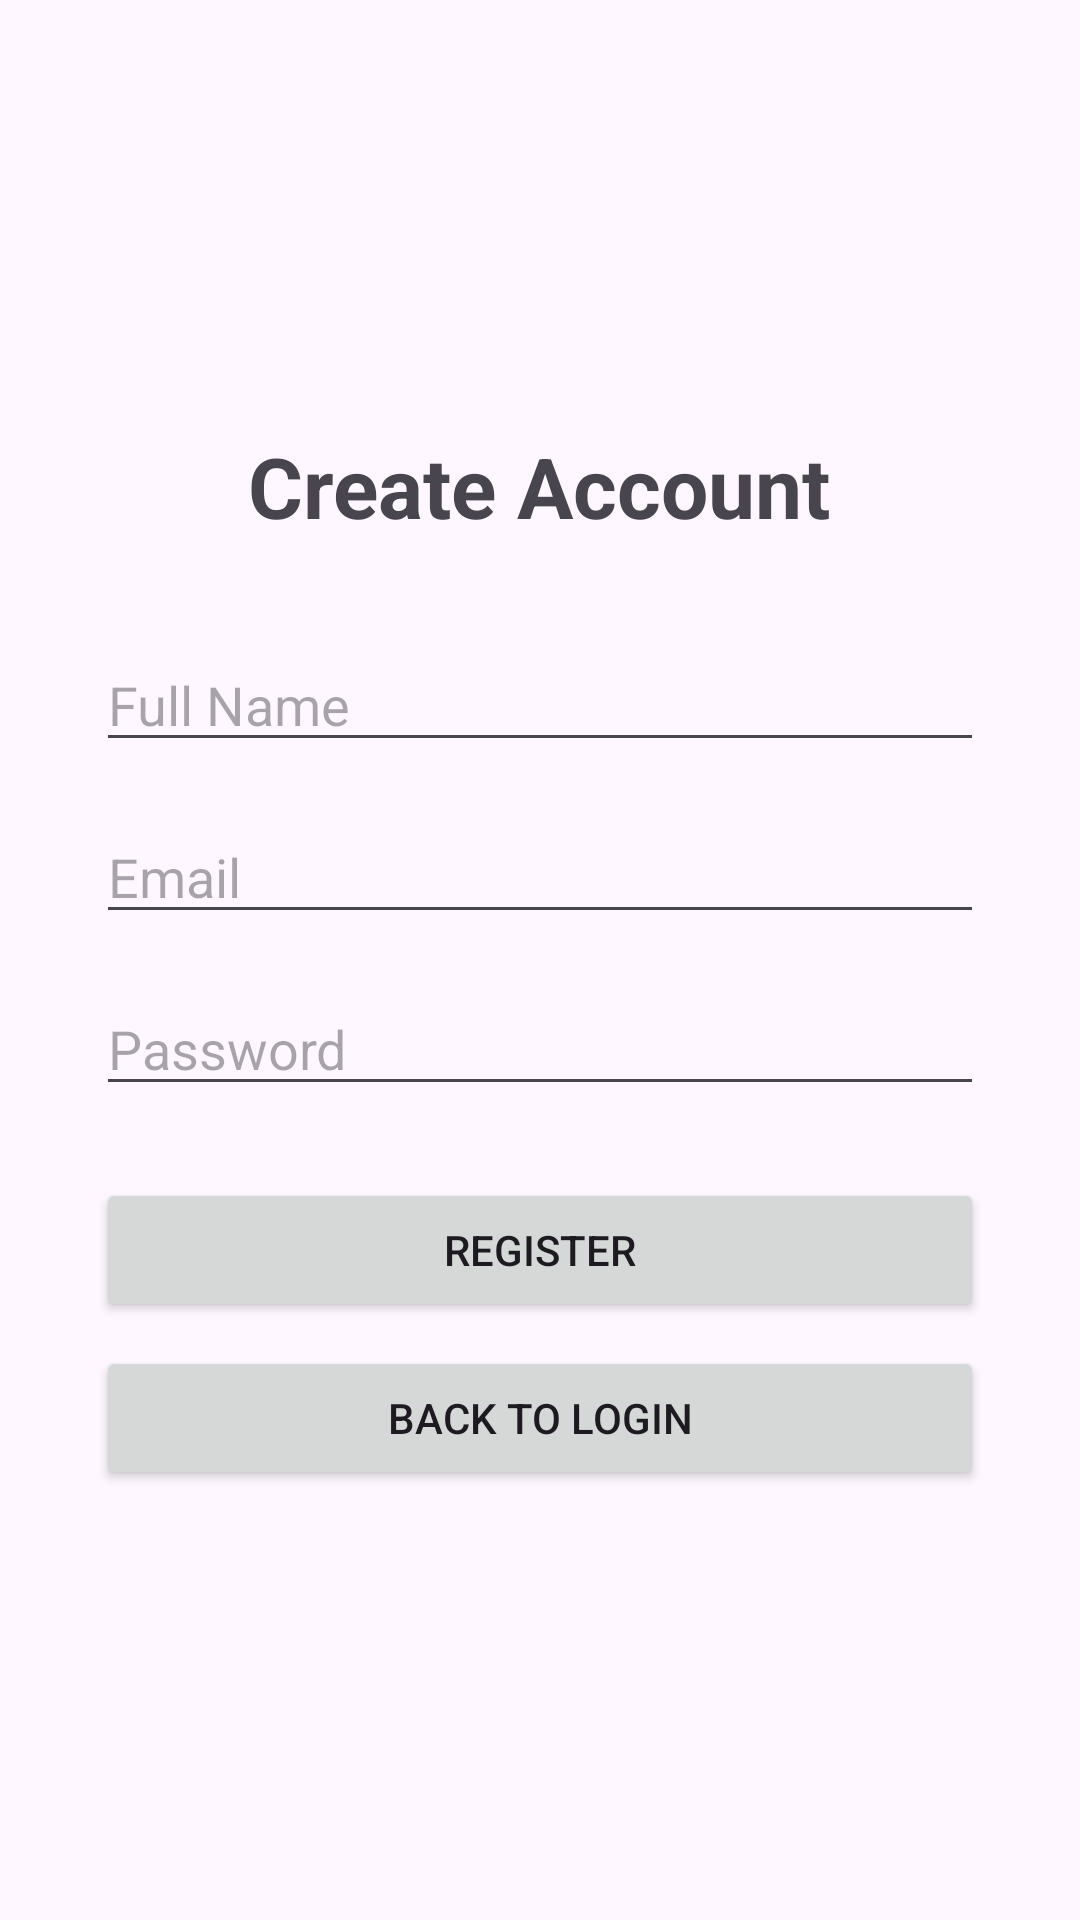

The Android layout XML behind this screen, and the referenced resources:
<!-- AndroidManifest.xml: application theme Theme.EventPass2 -->
<!-- res/layout/activity_register_account.xml -->
<?xml version="1.0" encoding="utf-8"?>
<LinearLayout
    xmlns:android="http://schemas.android.com/apk/res/android"
    android:layout_width="match_parent"
    android:layout_height="match_parent"
    android:orientation="vertical"
    android:gravity="center"
    android:padding="32dp">

    <TextView
        android:layout_width="wrap_content"
        android:layout_height="wrap_content"
        android:text="Create Account"
        android:textSize="28sp"
        android:textStyle="bold"
        android:layout_marginBottom="32dp"/>

    <EditText
        android:id="@+id/etName"
        android:layout_width="match_parent"
        android:layout_height="wrap_content"
        android:hint="Full Name"
        android:inputType="textPersonName"
        android:layout_marginBottom="16dp"/>

    <EditText
        android:id="@+id/etEmail"
        android:layout_width="match_parent"
        android:layout_height="wrap_content"
        android:hint="Email"
        android:inputType="textEmailAddress"
        android:layout_marginBottom="16dp"/>

    <EditText
        android:id="@+id/etPassword"
        android:layout_width="match_parent"
        android:layout_height="wrap_content"
        android:hint="Password"
        android:inputType="textPassword"
        android:layout_marginBottom="24dp"/>

    <Button
        android:id="@+id/btnRegister"
        android:layout_width="match_parent"
        android:layout_height="wrap_content"
        android:text="Register"/>

    <Button
        android:id="@+id/btnGoLogin"
        android:layout_width="match_parent"
        android:layout_height="wrap_content"
        android:text="Back to Login"
        android:layout_marginTop="8dp"/>

</LinearLayout>
<!-- resources referenced by this layout -->
<resources>
  <style name="Theme.EventPass2" parent="Base.Theme.EventPass2" />
  <style name="Base.Theme.EventPass2" parent="Theme.Material3.DayNight.NoActionBar">
          
          
      </style>
</resources>
